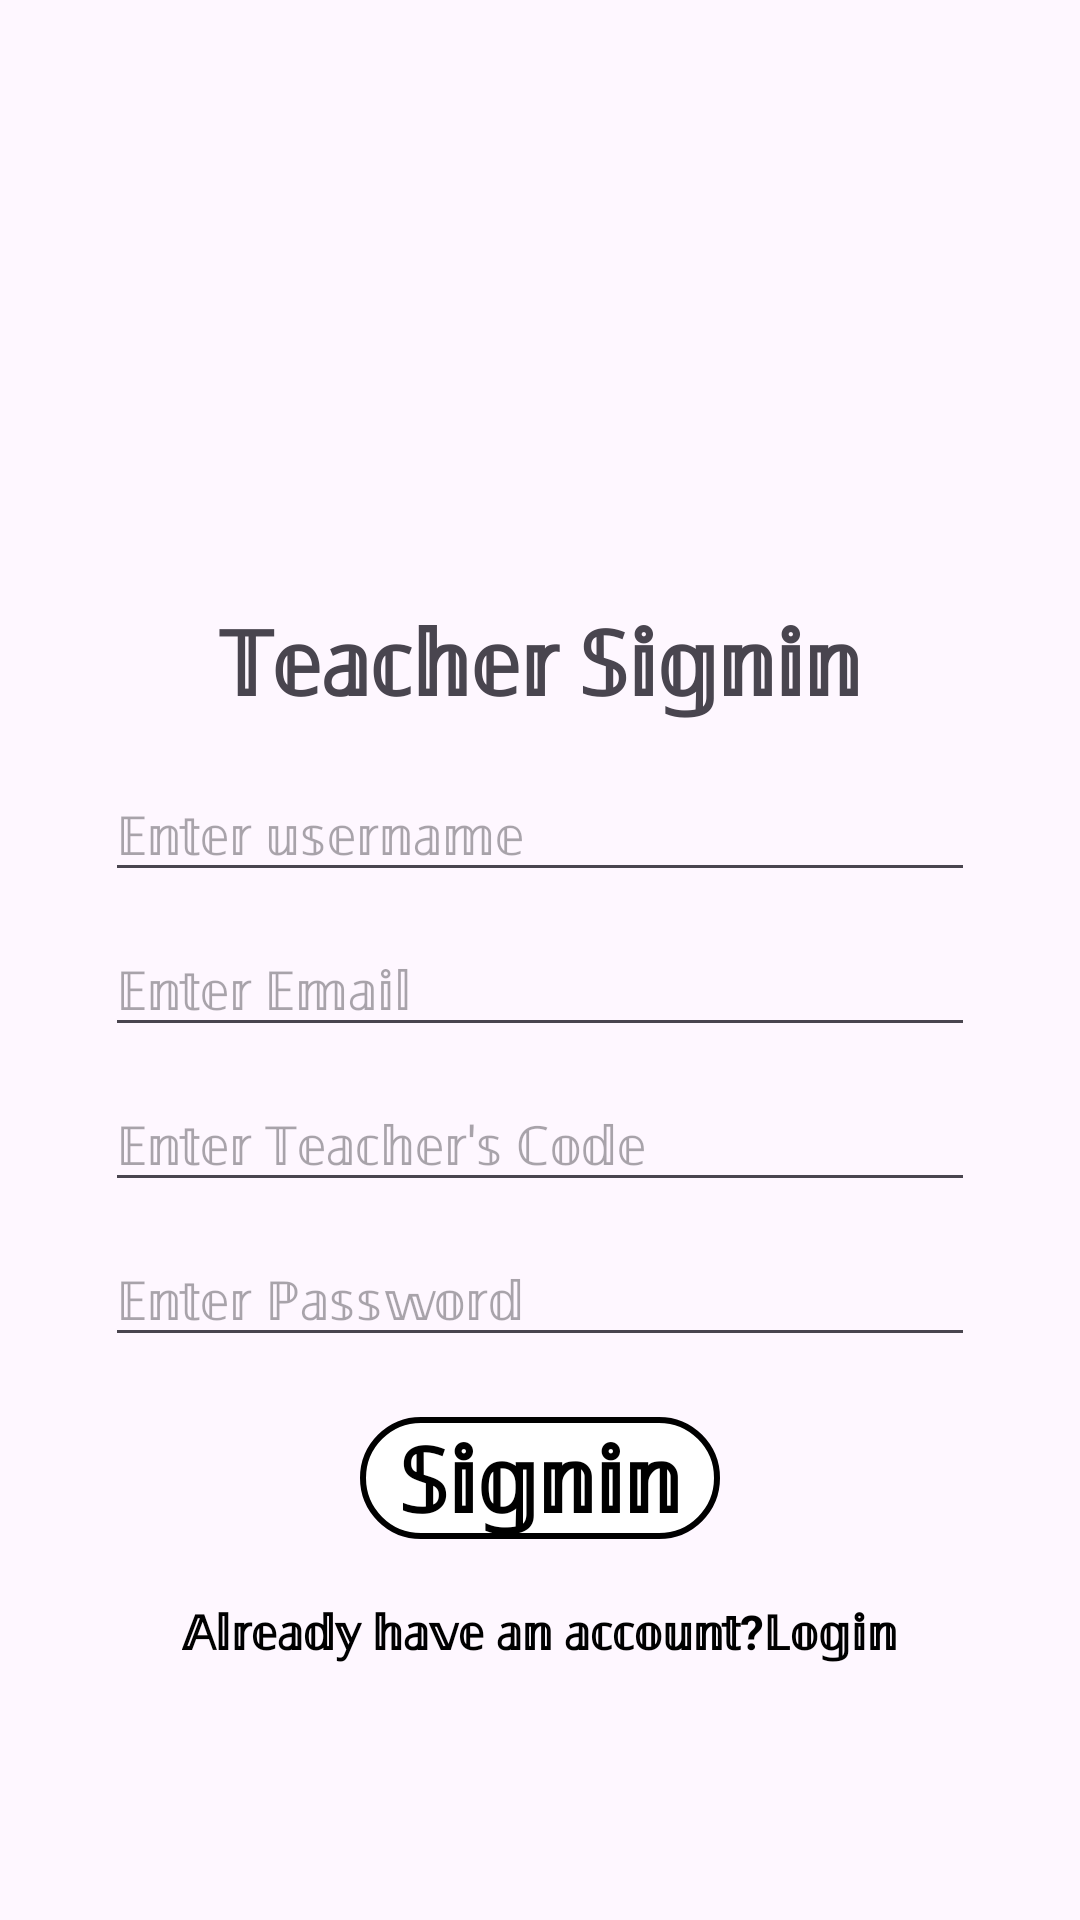

This screen was rendered from an Android layout file. Write that file and the resources it references.
<!-- AndroidManifest.xml: application theme Theme.MADCVSP -->
<!-- res/layout/activity_main5.xml -->
<?xml version="1.0" encoding="utf-8"?>
<LinearLayout xmlns:android="http://schemas.android.com/apk/res/android"
    android:layout_width="match_parent"
    android:layout_height="match_parent"
    xmlns:app="http://schemas.android.com/apk/res-auto"
    android:orientation="vertical"
    android:gravity="center"
    android:background="@drawable/bluebg"
    android:padding="30dp"
    >

    <ImageView
        android:id="@+id/icon_image"
        android:layout_width="100dp"
        android:layout_height="100dp"
        android:src="@drawable/user"
        android:layout_gravity="center"
        android:layout_marginBottom="5dp"/>

    <TextView
        android:layout_width="wrap_content"
        android:layout_height="wrap_content"
        android:text="𝕋𝕖𝕒𝕔𝕙𝕖𝕣 𝕊𝕚𝕘𝕟𝕚𝕟"
        android:textSize="30sp"
        android:textStyle="bold"
        android:layout_margin="10sp"/>


    <EditText
        android:id="@+id/username_teacher_signin"
        android:layout_width="match_parent"
        android:layout_height="wrap_content"
        android:hint="𝔼𝕟𝕥𝕖𝕣 𝕦𝕤𝕖𝕣𝕟𝕒𝕞𝕖"
        android:layout_margin="5sp"/>

    <EditText
        android:id="@+id/email_teacher_signin"
        android:layout_width="match_parent"
        android:layout_height="wrap_content"
        android:hint="𝔼𝕟𝕥𝕖𝕣 𝔼𝕞𝕒𝕚𝕝"
        android:layout_margin="5sp"/>
    <EditText
        android:id="@+id/code_teacher_signin"
        android:layout_width="match_parent"
        android:layout_height="wrap_content"
        android:hint="𝔼𝕟𝕥𝕖𝕣 𝕋𝕖𝕒𝕔𝕙𝕖𝕣'𝕤 ℂ𝕠𝕕𝕖"
        android:layout_margin="5sp"/>

    <EditText
        android:id="@+id/password_teacher_signin"
        android:layout_width="match_parent"
        android:layout_height="wrap_content"
        android:hint="𝔼𝕟𝕥𝕖𝕣 ℙ𝕒𝕤𝕤𝕨𝕠𝕣𝕕"
        android:inputType="textPassword"
        android:layout_margin="5sp"/>



    <TextView
        android:id="@+id/teacher_signin"
        android:layout_width="120dp"
        android:layout_height="wrap_content"
        android:text="𝕊𝕚𝕘𝕟𝕚𝕟"
        android:textColor="@color/black"
        android:textSize="30sp"
        android:textStyle="bold"
        android:layout_gravity="center"
        android:gravity="center"
        android:layout_marginTop="15dp"
        android:background="@drawable/rounded_border"
        />

    <TextView
        android:id="@+id/account_teacher_signin_exist"
        android:layout_width="wrap_content"
        android:layout_height="wrap_content"
        android:text="𝔸𝕝𝕣𝕖𝕒𝕕𝕪 𝕙𝕒𝕧𝕖 𝕒𝕟 𝕒𝕔𝕔𝕠𝕦𝕟𝕥?𝕃𝕠𝕘𝕚𝕟"
        android:textSize="16sp"
        android:textColor="@android:color/black"
        android:layout_marginTop="20dp"
        android:gravity="center"
        android:textStyle="bold"/>


</LinearLayout>
<!-- resources referenced by this layout -->
<resources>
  <!-- drawable rounded_border (drawable) -->
  <shape xmlns:android="http://schemas.android.com/apk/res/android">
      <solid android:color="@color/white"/>
      <corners android:radius="70dp"/>
      <stroke
          android:width="2dp"
      android:color="@color/black"/>
  </shape>
  <style name="Theme.MADCVSP" parent="Base.Theme.MADCVSP" />
  <style name="Base.Theme.MADCVSP" parent="Theme.Material3.DayNight.NoActionBar">
          
          
      </style>
  <!-- not gathered from this repository: default colours our renderer supplied (Android Studio template values) -->
  <color name="black">#FF000000</color>
  <color name="white">#FFFFFFFF</color>
</resources>
